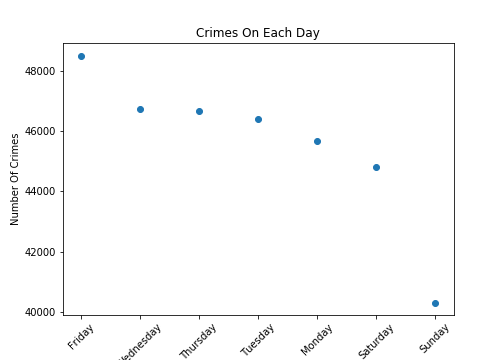

The table this chart was drawn from, first rows:
, DAY_OF_WEEK
Friday, 48495
Wednesday, 46729
Thursday, 46656
Tuesday, 46383
Monday, 45679
Saturday, 44818
Sunday, 40313
